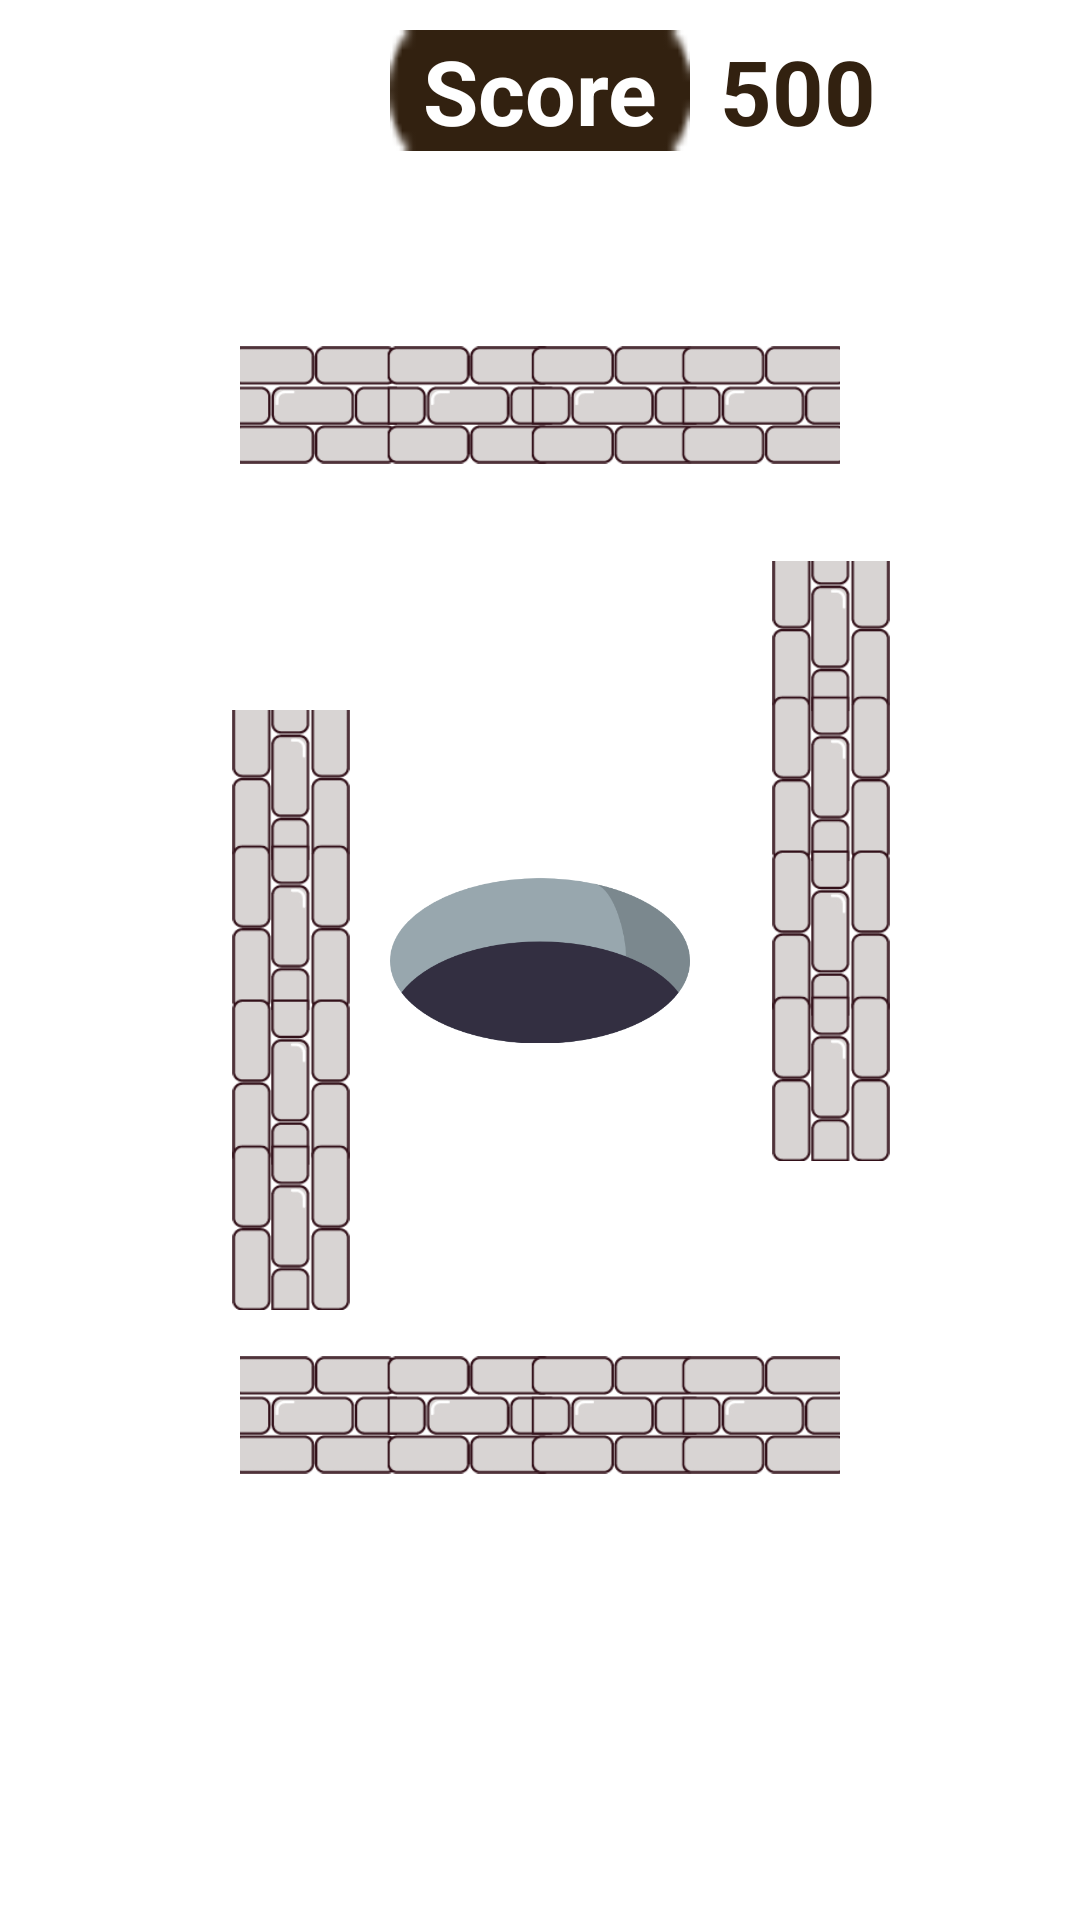

The Android layout XML behind this screen, and the referenced resources:
<!-- AndroidManifest.xml: application theme Theme.Animation -->
<!-- res/layout/activity_main.xml -->
<?xml version="1.0" encoding="utf-8"?>

<androidx.constraintlayout.widget.ConstraintLayout xmlns:android="http://schemas.android.com/apk/res/android"
    xmlns:app="http://schemas.android.com/apk/res-auto"
    xmlns:tools="http://schemas.android.com/tools"
    android:layout_width="match_parent"
    android:layout_height="match_parent"
    android:background="@drawable/background"
    tools:context=".MainActivity">

    <ImageView
        android:id="@+id/ball"
        android:layout_width="57dp"
        android:layout_height="51dp"
        app:srcCompat="@drawable/cricketball"
        tools:layout_editor_absoluteX="0dp"
        tools:layout_editor_absoluteY="1dp" />

    <ImageView
        android:id="@+id/hole"
        android:layout_width="100dp"
        android:layout_height="100dp"
        app:layout_constraintBottom_toBottomOf="parent"
        app:layout_constraintEnd_toEndOf="parent"
        app:layout_constraintStart_toStartOf="parent"
        app:layout_constraintTop_toTopOf="parent"
        app:srcCompat="@drawable/hole2" />

    <ImageView
        android:id="@+id/bottomWall"
        android:layout_width="200dp"
        android:layout_height="40dp"
        app:layout_constraintBottom_toTopOf="@+id/guideline4"
        app:layout_constraintEnd_toEndOf="parent"
        app:layout_constraintStart_toStartOf="parent"
        app:layout_constraintTop_toTopOf="@+id/hole"
        app:srcCompat="@drawable/wall2" />

    <ImageView
        android:id="@+id/topWall"
        android:layout_width="200dp"
        android:layout_height="40dp"
        app:layout_constraintBottom_toTopOf="@+id/hole"
        app:layout_constraintEnd_toEndOf="parent"
        app:layout_constraintStart_toStartOf="parent"
        app:layout_constraintTop_toTopOf="parent"
        app:srcCompat="@drawable/wall2" />

    <ImageView
        android:id="@+id/leftWall"
        android:layout_width="40dp"
        android:layout_height="200dp"
        app:layout_constraintBottom_toTopOf="@+id/guideline4"
        app:layout_constraintEnd_toStartOf="@+id/guideline2"
        app:layout_constraintStart_toStartOf="parent"
        app:layout_constraintTop_toTopOf="parent"
        app:srcCompat="@drawable/wall3" />

    <ImageView
        android:id="@+id/rightWall"
        android:layout_width="40dp"
        android:layout_height="200dp"
        app:layout_constraintBottom_toTopOf="@+id/guideline5"
        app:layout_constraintEnd_toEndOf="parent"
        app:layout_constraintStart_toStartOf="@+id/guideline2"
        app:layout_constraintTop_toTopOf="parent"
        app:srcCompat="@drawable/wall3" />

    <androidx.constraintlayout.widget.Guideline
        android:id="@+id/guideline2"
        android:layout_width="wrap_content"
        android:layout_height="wrap_content"
        android:orientation="vertical"
        app:layout_constraintGuide_begin="194dp" />

    <androidx.constraintlayout.widget.Guideline
        android:id="@+id/guideline3"
        android:layout_width="wrap_content"
        android:layout_height="wrap_content"
        android:orientation="horizontal"
        app:layout_constraintGuide_begin="20dp" />

    <androidx.constraintlayout.widget.Guideline
        android:id="@+id/guideline4"
        android:layout_width="wrap_content"
        android:layout_height="wrap_content"
        android:orientation="horizontal"
        app:layout_constraintGuide_begin="673dp" />

    <androidx.constraintlayout.widget.Guideline
        android:id="@+id/guideline5"
        android:layout_width="wrap_content"
        android:layout_height="wrap_content"
        android:orientation="horizontal"
        app:layout_constraintGuide_begin="574dp" />

    <TextView
        android:id="@+id/txtScore"
        android:layout_width="wrap_content"
        android:layout_height="wrap_content"
        android:layout_marginTop="10dp"
        android:paddingStart="10dp"
        android:text="500"
        android:textColor="#322110"
        android:textSize="30sp"
        android:textStyle="bold"
        app:layout_constraintStart_toEndOf="@+id/textView4"
        app:layout_constraintTop_toTopOf="parent" />

    <TextView
        android:id="@+id/textView4"
        android:layout_width="100dp"
        android:layout_height="wrap_content"
        android:layout_marginTop="10dp"
        android:background="@android:drawable/button_onoff_indicator_off"
        android:backgroundTint="#322110"
        android:gravity="center"
        android:text="Score"
        android:textColor="#FFFFFF"
        android:textSize="30sp"
        android:textStyle="bold"
        app:layout_constraintEnd_toEndOf="parent"
        app:layout_constraintStart_toStartOf="@+id/ball"
        app:layout_constraintTop_toTopOf="parent" />

</androidx.constraintlayout.widget.ConstraintLayout>
<!-- resources referenced by this layout -->
<resources>
  <!-- drawable hole2: png bitmap (drawable, 17867 bytes) -->
  <!-- drawable wall2: png bitmap (drawable, 10759 bytes) -->
  <!-- drawable wall3: png bitmap (drawable, 12944 bytes) -->
  <style name="Theme.Animation" parent="Theme.MaterialComponents.DayNight.NoActionBar">
          
          <item name="colorPrimary">@color/purple_500</item>
          <item name="colorPrimaryVariant">@color/purple_700</item>
          <item name="colorOnPrimary">@color/white</item>
          
          <item name="colorSecondary">@color/teal_200</item>
          <item name="colorSecondaryVariant">@color/teal_700</item>
          <item name="colorOnSecondary">@color/black</item>
          
          <item name="android:statusBarColor" tools:targetApi="l">?attr/colorPrimaryVariant</item>
          
      </style>
  <color name="purple_500">#322110</color>
  <color name="purple_700">#322110</color>
  <color name="white">#FFFFFFFF</color>
  <color name="teal_200">#322110</color>
  <color name="teal_700">#322110</color>
  <color name="black">#FF000000</color>
</resources>
